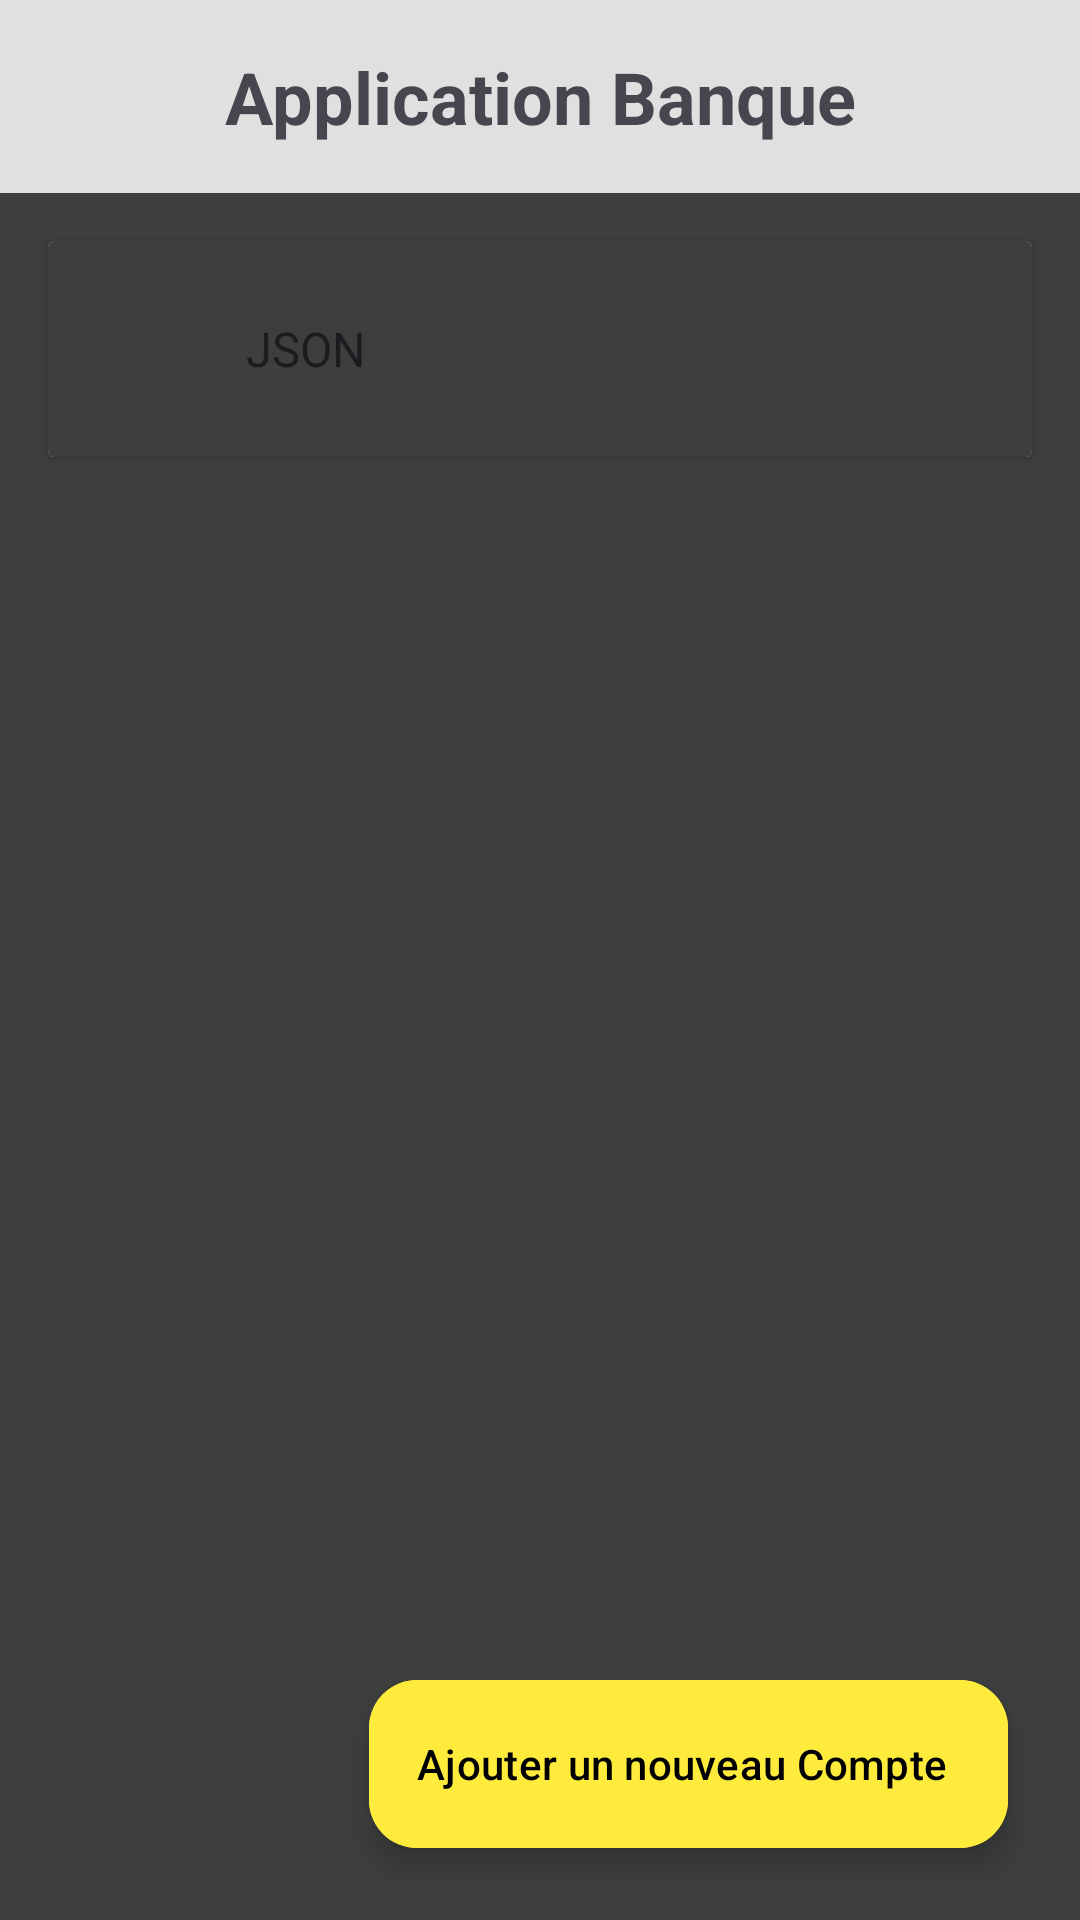

Layout XML and referenced resources for this Android screen:
<!-- AndroidManifest.xml: activity theme Theme.WebServiceFront -->
<!-- res/layout/activity_main.xml -->
<?xml version="1.0" encoding="utf-8"?>
<androidx.constraintlayout.widget.ConstraintLayout
    xmlns:android="http://schemas.android.com/apk/res/android"
    xmlns:app="http://schemas.android.com/apk/res-auto"
    xmlns:tools="http://schemas.android.com/tools"
    android:layout_width="match_parent"
    android:layout_height="match_parent"
    android:background="#3D3E3E">

    <TextView
        android:id="@+id/titleTextView"
        android:layout_width="match_parent"
        android:layout_height="wrap_content"
        android:text="Application Banque"
        android:textSize="24sp"
        android:textStyle="bold"
        android:gravity="center"
        android:padding="16dp"
        android:background="#E0E0E0"
        app:layout_constraintTop_toTopOf="parent"
        app:layout_constraintStart_toStartOf="parent"
        app:layout_constraintEnd_toEndOf="parent" />

    
    <androidx.cardview.widget.CardView
        android:id="@+id/searchCard"
        android:layout_width="match_parent"
        android:layout_height="wrap_content"
        android:layout_margin="16dp"
        android:background="#3D3E3E"
        android:textColor="#FFFFFF"

        app:layout_constraintTop_toBottomOf="@id/titleTextView">

        <LinearLayout
            android:layout_width="match_parent"
            android:layout_height="wrap_content"
            android:orientation="horizontal"
            android:background="#3D3E3E"
            android:gravity="center_vertical"
            android:textColor="#FFFFFF"
            android:padding="8dp">

            <ImageView
                android:layout_width="24dp"
                android:layout_height="24dp"
                android:layout_marginStart="16dp"
                android:background="#3D3E3E"
                android:textColor="#FFFFFF"
                android:contentDescription="Search Icon" />

            <Spinner
                android:id="@+id/formatSpinner"
                android:layout_width="0dp"
                android:layout_weight="1"
                android:layout_height="56dp"
                android:textSize="18sp"
                android:textColor="#FFFFFF"
                android:background="@null"
                android:entries="@array/type_compte_array"
                android:paddingHorizontal="10dp" />
        </LinearLayout>
    </androidx.cardview.widget.CardView>

    <com.google.android.material.floatingactionbutton.ExtendedFloatingActionButton
        android:id="@+id/addCompteButton"
        android:layout_width="wrap_content"
        android:layout_height="wrap_content"
        android:layout_margin="24dp"
        android:backgroundTint="#FFEB3B"
        android:text="Ajouter un nouveau Compte"
        android:textColor="@color/black"
        app:iconTint="@color/black"
        app:layout_constraintBottom_toBottomOf="parent"
        app:layout_constraintEnd_toEndOf="parent" />

    
    <androidx.recyclerview.widget.RecyclerView
        android:id="@+id/recyclerView"
        android:layout_width="match_parent"
        android:layout_height="0dp"
        android:clipToPadding="false"
        android:paddingHorizontal="16dp"
        android:paddingBottom="90dp"
        app:layout_constraintBottom_toTopOf="@id/addCompteButton"
        app:layout_constraintTop_toBottomOf="@id/searchCard"
        app:layout_constraintVertical_bias="1.0" />

</androidx.constraintlayout.widget.ConstraintLayout>
<!-- resources referenced by this layout -->
<resources>
  <string-array name="type_compte_array">
          <item>JSON</item>
          <item>XML</item>
      </string-array>
  <style name="Theme.WebServiceFront" parent="Base.Theme.WebServiceFront" />
  <style name="Base.Theme.WebServiceFront" parent="Theme.Material3.DayNight.NoActionBar">
          
          
      </style>
  <!-- not gathered from this repository: default colours our renderer supplied (Android Studio template values) -->
  <color name="black">#FF000000</color>
</resources>
